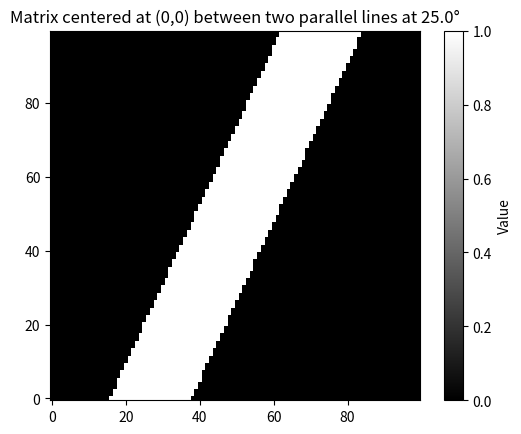

Write the Python code that produced this figure.
import numpy as np
import matplotlib.pyplot as plt

# Parameters for the new angle of 25 degrees
theta_25 = 25.0  # Angle in degrees
N = 20.0          # Distance between lines

# Convert angle to radians and calculate the slope
theta_25_rad = np.radians(theta_25)
slope_25 = np.tan(theta_25_rad)

# Set the matrix size
M = 100
center = M / 2

# Calculate the intercepts for the two parallel lines, symmetric about (0,0)
intercept1 = -N / 2.0 / np.cos(theta_25_rad)
intercept2 = intercept1 + N / np.cos(theta_25_rad)

# Initialize the matrix to zeros
matrix_25 = np.zeros((M, M))

# Fill the matrix using the centered intercepts for 25 degrees
for i in range(M):
    for j in range(M):
        x = i - center  # Adjust x relative to the center of the matrix
        y = j - center  # Adjust y relative to the center of the matrix
        if slope_25 * x + intercept1 <= y <= slope_25 * x + intercept2:
            matrix_25[i, j] = 1

# Display the resulting matrix for the angle of 25 degrees
plt.imshow(matrix_25, cmap='gray', origin='lower')
plt.title(f'Matrix centered at (0,0) between two parallel lines at {theta_25}°')
plt.colorbar(label='Value')
plt.savefig('test.png')

